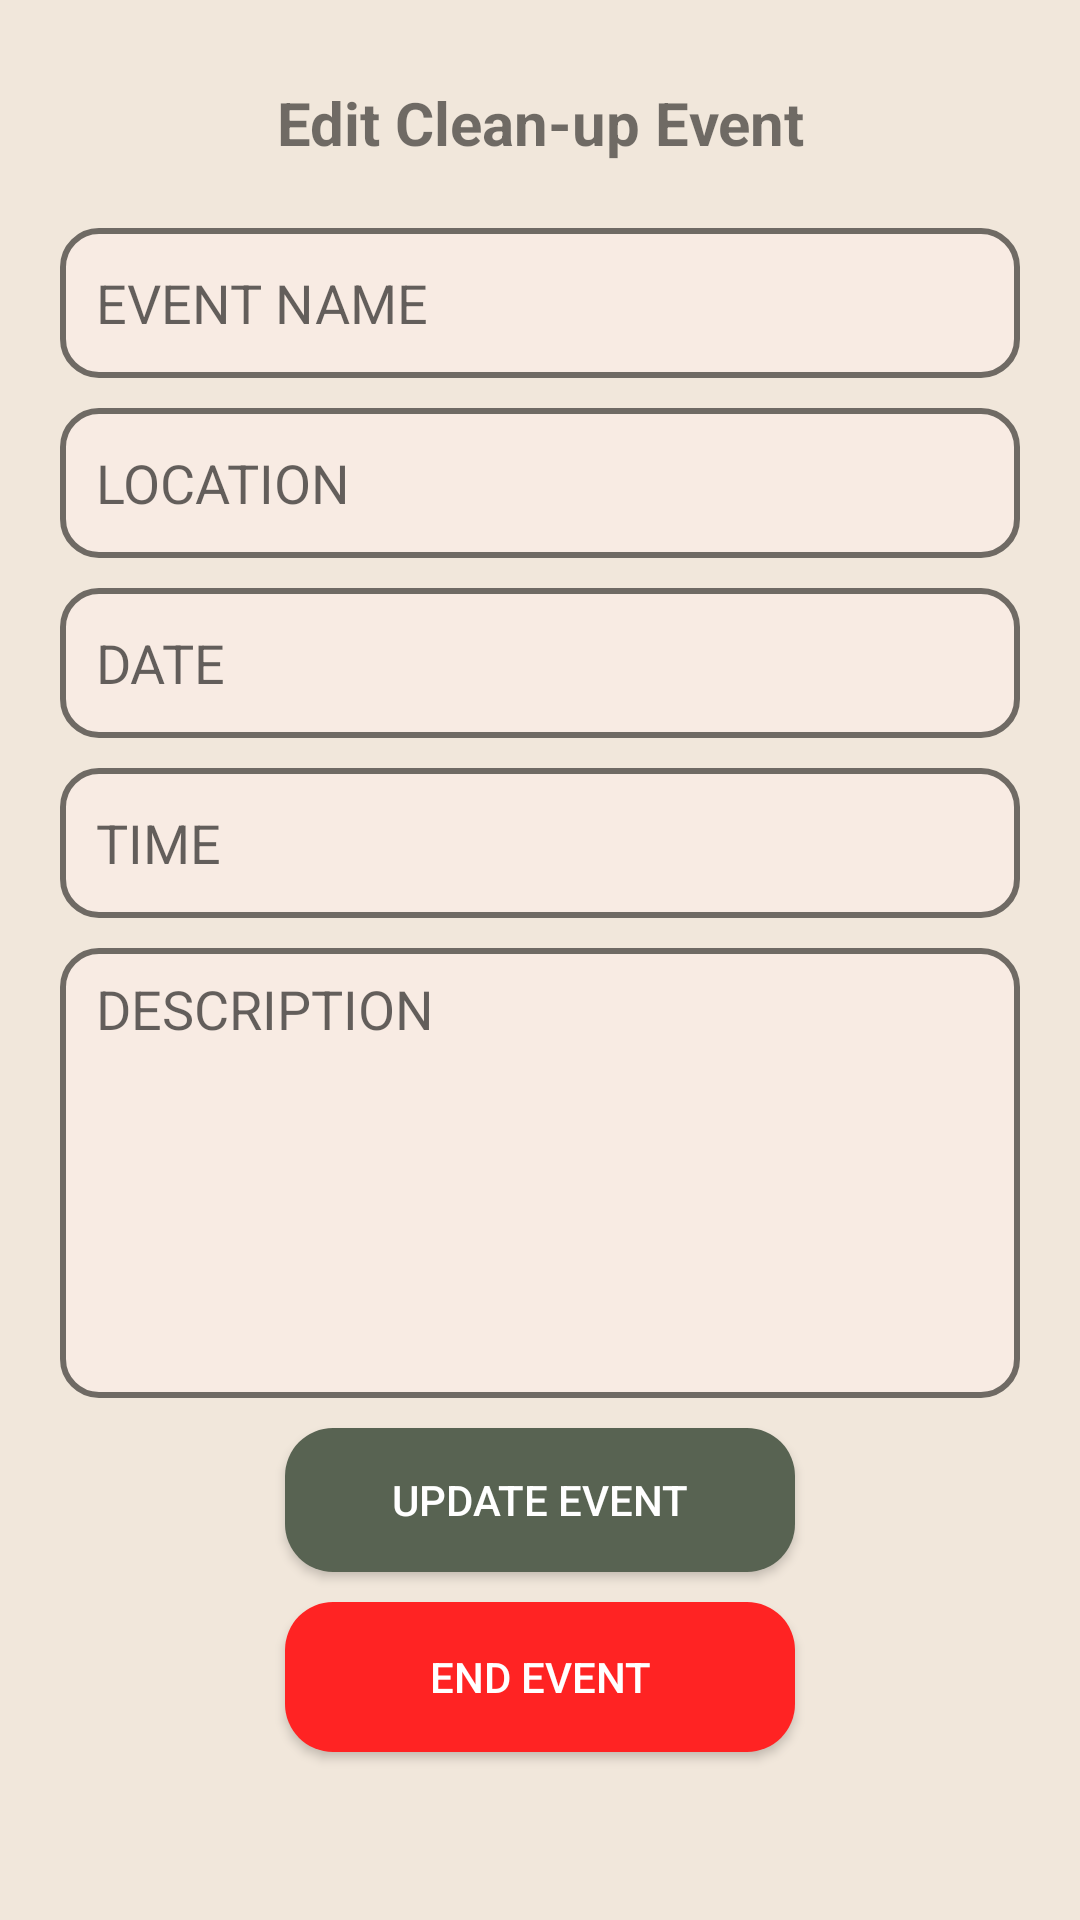

Android layout source for this screen:
<!-- AndroidManifest.xml: application theme Theme.CleanUpTribe -->
<!-- res/layout/activity_edit_event.xml -->
<LinearLayout xmlns:android="http://schemas.android.com/apk/res/android"
    android:id="@+id/editEvent"
    android:layout_width="match_parent"
    android:layout_height="match_parent"
    android:background="#F1E7DB"
    android:gravity="center_horizontal"
    android:orientation="vertical"
    android:padding="16dp">

    <TextView
        android:id="@+id/textView34"
        android:layout_width="match_parent"
        android:layout_height="50dp"
        android:gravity="center"
        android:text="Edit Clean-up Event"
        android:textSize="20dp"
        android:textStyle="bold" />

    <EditText
        android:id="@+id/eventNameEdt"
        android:layout_width="320dp"
        android:layout_height="50dp"
        android:layout_marginTop="10dp"
        android:layout_marginBottom="10dp"
        android:background="@drawable/rounded_edit_text"
        android:hint="EVENT NAME" />

    <EditText
        android:id="@+id/locationEdt"
        android:layout_width="320dp"
        android:layout_height="50dp"
        android:layout_marginBottom="10dp"
        android:background="@drawable/rounded_edit_text"
        android:hint="LOCATION" />

    <EditText
        android:id="@+id/dateEdt"
        android:layout_width="320dp"
        android:layout_height="50dp"
        android:layout_marginBottom="10dp"
        android:background="@drawable/rounded_edit_text"
        android:hint="DATE" />

    <EditText
        android:id="@+id/timeEdt"
        android:layout_width="320dp"
        android:layout_height="50dp"
        android:layout_marginBottom="10dp"
        android:background="@drawable/rounded_edit_text"
        android:hint="TIME" />

    <EditText
        android:id="@+id/descriptionEdt"
        android:layout_width="320dp"
        android:layout_height="150dp"
        android:layout_marginBottom="10dp"
        android:background="@drawable/rounded_edit_text"
        android:gravity="top"
        android:hint="DESCRIPTION"
        android:inputType="textMultiLine"
        android:lines="5" />

    <Button
        android:id="@+id/updateEventBtn"
        android:layout_width="170dp"
        android:layout_height="wrap_content"
        android:layout_marginBottom="10dp"
        android:background="@drawable/rounded_button"
        android:text="Update Event"
        android:textColor="@color/white" />

    <Button
        android:id="@+id/endEventBtn"
        android:layout_width="170dp"
        android:layout_height="50dp"
        android:background="@drawable/rounded_button_red"
        android:text="End Event"

        android:textColor="#FFFFFF" />
</LinearLayout>
<!-- resources referenced by this layout -->
<resources>
  <color name="white">#FFFFFFFF</color>
  <!-- drawable rounded_button (drawable) -->
  <?xml version="1.0" encoding="utf-8"?>
  
  <shape xmlns:android="http://schemas.android.com/apk/res/android">
      <solid
          android:color="#FF586352"/>
      <corners
          android:radius="16dp"/>
      <padding
          android:top="10dp"
          android:bottom="10dp"
          android:left="16dp"
          android:right="16dp"/>
  
  </shape>
  <!-- drawable rounded_button_red (drawable) -->
  <?xml version="1.0" encoding="utf-8"?>
  
  <shape xmlns:android="http://schemas.android.com/apk/res/android">
      <solid
          android:color="@color/red"/>
      <corners
          android:radius="16dp"/>
      <padding
          android:top="10dp"
          android:bottom="10dp"
          android:left="16dp"
          android:right="16dp"/>
  
  </shape>
  <!-- drawable rounded_edit_text (drawable) -->
  <?xml version="1.0" encoding="utf-8"?>
  
  <shape xmlns:android="http://schemas.android.com/apk/res/android">
      <solid
          android:color="#F8EBE3"/>
      <stroke
          android:width="2dp"
          android:color="#FF6F6A64"/>
      <corners
          android:radius="12dp"/>
          <padding
              android:left="12dp"
              android:right="12dp"
              android:top="8dp"
              android:bottom="8dp"/>
  </shape>
  <style name="Theme.CleanUpTribe" parent="Base.Theme.CleanUpTribe" />
  <color name="red">#FF2323</color>
  <style name="Base.Theme.CleanUpTribe" parent="Theme.AppCompat.Light.NoActionBar">
          
          
      </style>
</resources>
